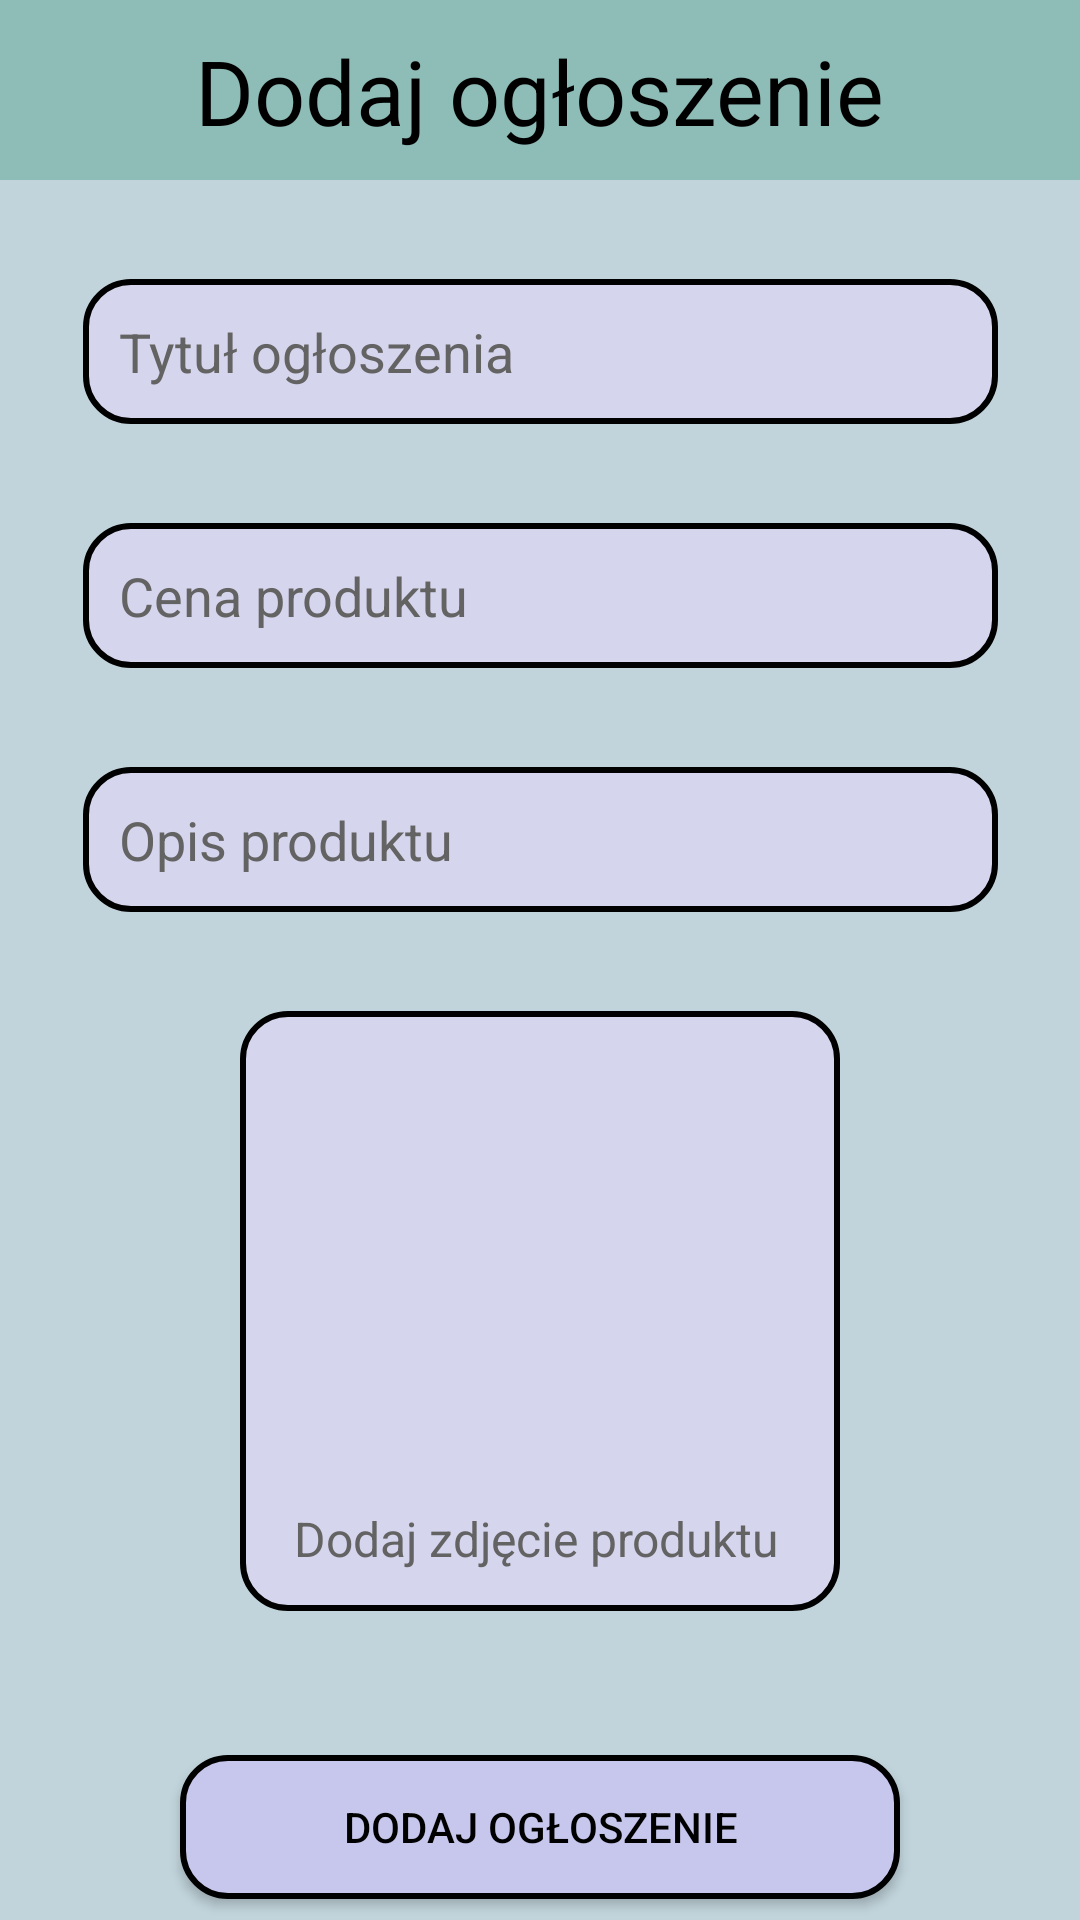

Android layout source for this screen:
<!-- AndroidManifest.xml: application theme Theme.Material3.Light.NoActionBar -->
<!-- res/layout/activity_add_post.xml -->
<?xml version="1.0" encoding="utf-8"?>
<androidx.constraintlayout.widget.ConstraintLayout xmlns:android="http://schemas.android.com/apk/res/android"
    xmlns:app="http://schemas.android.com/apk/res-auto"
    xmlns:tools="http://schemas.android.com/tools"
    android:background="#C1D4DB"
    android:layout_width="match_parent"
    android:layout_height="match_parent"
    tools:context=".AddPost">

    <androidx.constraintlayout.widget.ConstraintLayout
        android:id="@+id/constraintLayout3"
        android:layout_width="0dp"
        android:layout_height="60dp"
        android:background="#8EBDB8"
        app:layout_constraintEnd_toEndOf="parent"
        app:layout_constraintStart_toStartOf="parent"
        app:layout_constraintTop_toTopOf="parent">

        <TextView
            android:id="@+id/add_post_textView"
            android:layout_width="wrap_content"
            android:layout_height="wrap_content"
            android:text="Dodaj ogłoszenie"
            android:textSize="30dp"
            android:textColor="#000000"
            app:layout_constraintBottom_toBottomOf="parent"
            app:layout_constraintEnd_toEndOf="parent"
            app:layout_constraintStart_toStartOf="parent"
            app:layout_constraintTop_toTopOf="parent" />

        <ImageView
            android:id="@+id/back_arrow_imageView"
            android:layout_width="50dp"
            android:layout_height="50dp"
            android:layout_marginStart="10dp"
            app:layout_constraintBottom_toBottomOf="parent"
            app:layout_constraintStart_toStartOf="parent"
            app:layout_constraintTop_toTopOf="parent"
            app:srcCompat="@drawable/baseline_keyboard_backspace_24" />

    </androidx.constraintlayout.widget.ConstraintLayout>

    <EditText
        android:id="@+id/add_post_title_editText"
        android:layout_width="305dp"
        android:layout_height="wrap_content"
        android:layout_marginTop="33dp"
        android:ems="10"
        android:background="@drawable/input_shape"
        android:hint="Tytuł ogłoszenia"
        android:inputType="text"
        android:minHeight="48dp"
        android:padding="12dp"
        android:textColorHint="#636363"
        android:textColor="#000000"
        app:layout_constraintEnd_toEndOf="parent"
        app:layout_constraintStart_toStartOf="parent"
        app:layout_constraintTop_toBottomOf="@+id/constraintLayout3" />

    <EditText
        android:id="@+id/add_post_price_editText"
        android:layout_width="305dp"
        android:layout_height="wrap_content"
        android:layout_marginTop="33dp"
        android:ems="10"
        android:background="@drawable/input_shape"
        android:hint="Cena produktu"
        android:textColor="#000000"
        android:textColorHint="#636363"
        android:inputType="text"
        android:minHeight="48dp"
        android:padding="12dp"
        app:layout_constraintEnd_toEndOf="@+id/add_post_title_editText"
        app:layout_constraintStart_toStartOf="@+id/add_post_title_editText"
        app:layout_constraintTop_toBottomOf="@+id/add_post_title_editText" />

    <EditText
        android:id="@+id/add_post_description_editText"
        android:layout_width="305dp"
        android:layout_height="wrap_content"
        android:layout_marginTop="33dp"
        android:background="@drawable/input_shape"
        android:ems="10"
        android:hint="Opis produktu"
        android:textColor="#000000"
        android:inputType="text"
        android:minHeight="48dp"
        android:padding="12dp"
        android:textColorHint="#636363"
        app:layout_constraintEnd_toEndOf="@+id/add_post_price_editText"
        app:layout_constraintStart_toStartOf="@+id/add_post_price_editText"
        app:layout_constraintTop_toBottomOf="@+id/add_post_price_editText" />

    <View
        android:id="@+id/view"
        android:layout_width="200dp"
        android:layout_height="200dp"
        android:layout_marginTop="33dp"
        android:background="@drawable/input_shape"
        app:layout_constraintEnd_toEndOf="parent"
        app:layout_constraintStart_toStartOf="parent"
        app:layout_constraintTop_toBottomOf="@+id/add_post_description_editText" />

    <TextView
        android:id="@+id/product_add_textView"
        android:layout_width="wrap_content"
        android:layout_height="wrap_content"
        android:layout_marginTop="25dp"
        android:text="Dodaj zdjęcie produktu"
        android:textColor="#636363"
        android:textSize="16dp"
        app:layout_constraintEnd_toEndOf="@+id/add_product_image_imageView"
        app:layout_constraintStart_toStartOf="@+id/add_product_image_imageView"
        app:layout_constraintTop_toBottomOf="@+id/add_product_image_imageView"
        tools:ignore="MissingConstraints" />

    <androidx.appcompat.widget.AppCompatButton
        android:id="@+id/add_post_button"
        android:layout_width="240dp"
        android:layout_height="wrap_content"
        android:layout_marginTop="48dp"
        android:text="Dodaj ogłoszenie"
        android:background="@drawable/button_shape"
        android:textColor="#000000"
        app:layout_constraintEnd_toEndOf="parent"
        app:layout_constraintStart_toStartOf="parent"
        app:layout_constraintTop_toBottomOf="@+id/view" />

    <ImageView
        android:id="@+id/add_product_image_imageView"
        android:layout_width="110dp"
        android:layout_height="110dp"
        android:layout_marginTop="30dp"
        app:layout_constraintEnd_toEndOf="@+id/view"
        app:layout_constraintHorizontal_bias="0.485"
        app:layout_constraintStart_toStartOf="@+id/view"
        app:layout_constraintTop_toTopOf="@+id/view"
        app:srcCompat="@drawable/product_icon" />

    <ImageView
        android:id="@+id/imageView1"
        android:layout_width="150dp"
        android:layout_height="150dp"
        android:layout_marginBottom="40dp"
        app:layout_constraintBottom_toBottomOf="@+id/view"
        app:layout_constraintEnd_toEndOf="@+id/view"
        app:layout_constraintStart_toStartOf="@+id/view"
        tools:srcCompat="@tools:sample/avatars" />

</androidx.constraintlayout.widget.ConstraintLayout>
<!-- resources referenced by this layout -->
<resources>
  <!-- drawable button_shape (drawable) -->
  <?xml version="1.0" encoding="utf-8"?>
  <shape xmlns:android="http://schemas.android.com/apk/res/android">
      <corners android:radius="15dp"/>
      <stroke android:color="#000000" android:width="2dp"/>
      <solid android:color="#C7C7ED"/>
  </shape>
  <!-- drawable input_shape (drawable) -->
  <?xml version="1.0" encoding="utf-8"?>
  <shape xmlns:android="http://schemas.android.com/apk/res/android">
      <corners android:radius="15dp"/>
      <stroke android:color="#000000" android:width="2dp"/>
      <solid android:color="#D5D5ED"/>
  </shape>
</resources>
